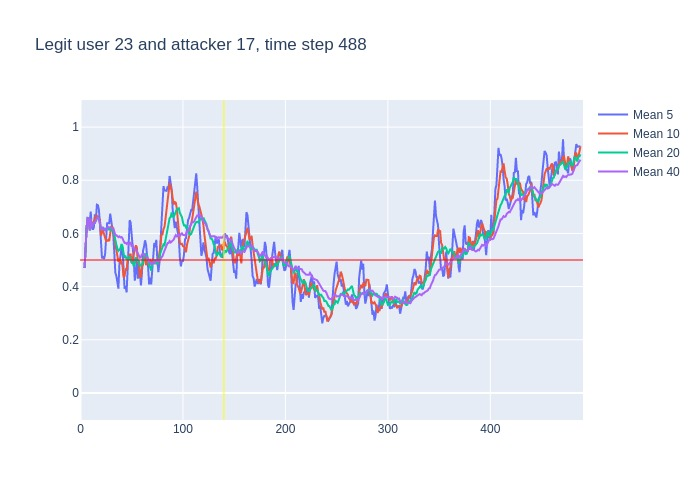

The file beside this chart, header and first rows:
, time, confidence, avg_5_conf, avg_10_conf, avg_20_conf, avg_40_conf, real_user, predicted, user_count
0, 3, 0.47, , , , , 23, 23, 16
1, 4, 0.71, 0.47, 0.47, 0.47, 0.47, 23, 23, 16
2, 5, 0.69, 0.59, 0.59, 0.59, 0.59, 23, 23, 16
3, 6, 0.76, 0.6233, 0.6233, 0.6233, 0.6233, 23, 23, 16
4, 7, 0.65, 0.6575, 0.6575, 0.6575, 0.6575, 23, 23, 16
5, 8, 0.39, 0.656, 0.656, 0.656, 0.656, 23, 23, 16
6, 9, 0.92, 0.64, 0.6117, 0.6117, 0.6117, 23, 23, 16
7, 10, 0.4, 0.682, 0.6557, 0.6557, 0.6557, 23, 23, 16
8, 11, 0.71, 0.624, 0.6238, 0.6238, 0.6238, 23, 23, 16
9, 12, 0.69, 0.614, 0.6333, 0.6333, 0.6333, 23, 23, 16
10, 13, 0.64, 0.622, 0.639, 0.639, 0.639, 23, 23, 16
11, 14, 0.8, 0.672, 0.656, 0.6391, 0.6391, 23, 23, 16
12, 15, 0.7, 0.648, 0.665, 0.6525, 0.6525, 23, 23, 16
13, 16, 0.7, 0.708, 0.666, 0.6562, 0.6562, 23, 23, 16
14, 17, 0.6, 0.706, 0.66, 0.6593, 0.6593, 23, 23, 16
15, 18, 0.36, 0.688, 0.655, 0.6553, 0.6553, 23, 23, 16
16, 19, 0.31, 0.632, 0.652, 0.6369, 0.6369, 23, 25, 16
17, 20, 0.56, 0.534, 0.591, 0.6176, 0.6176, 23, 23, 16
18, 21, 0.74, 0.506, 0.607, 0.6144, 0.6144, 23, 23, 16
19, 22, 0.55, 0.514, 0.61, 0.6211, 0.6211, 23, 23, 16
20, 23, 0.45, 0.504, 0.596, 0.6175, 0.6175, 23, 23, 16
21, 24, 0.74, 0.522, 0.577, 0.6165, 0.6095, 23, 23, 16
22, 25, 0.71, 0.608, 0.571, 0.618, 0.6155, 23, 23, 16
23, 26, 0.74, 0.638, 0.572, 0.619, 0.6196, 23, 23, 16
24, 27, 0.55, 0.638, 0.576, 0.618, 0.6246, 23, 23, 16
25, 28, 0.63, 0.638, 0.571, 0.613, 0.6216, 23, 23, 16
26, 29, 0.61, 0.674, 0.598, 0.625, 0.6219, 23, 23, 16
27, 30, 0.53, 0.648, 0.628, 0.6095, 0.6215, 23, 23, 16
28, 31, 0.65, 0.612, 0.625, 0.616, 0.6182, 23, 23, 16
29, 32, 0.22, 0.594, 0.616, 0.613, 0.6193, 23, 22, 16
30, 33, 0.25, 0.528, 0.583, 0.5895, 0.606, 23, 23, 16
31, 34, 0.55, 0.452, 0.563, 0.57, 0.5945, 23, 23, 16
32, 35, 0.41, 0.44, 0.544, 0.5575, 0.5931, 23, 23, 16
33, 36, 0.53, 0.416, 0.514, 0.543, 0.5876, 23, 23, 16
34, 37, 0.69, 0.392, 0.493, 0.5345, 0.5859, 23, 23, 16
35, 38, 0.45, 0.486, 0.507, 0.539, 0.5889, 23, 23, 16
36, 39, 0.64, 0.526, 0.489, 0.5435, 0.585, 23, 23, 16
37, 40, 0.41, 0.544, 0.492, 0.56, 0.5865, 23, 23, 16
38, 41, 0.2, 0.544, 0.48, 0.5525, 0.5818, 23, 25, 16
39, 42, 0.26, 0.478, 0.435, 0.5255, 0.5721, 23, 23, 16
40, 43, 0.5, 0.392, 0.439, 0.511, 0.5643, 23, 23, 16
41, 44, 0.52, 0.402, 0.464, 0.5135, 0.565, 23, 23, 16
42, 45, 0.84, 0.378, 0.461, 0.5025, 0.5603, 23, 23, 16
43, 46, 0.55, 0.464, 0.504, 0.509, 0.564, 23, 23, 16
44, 47, 0.84, 0.534, 0.506, 0.4995, 0.5588, 23, 23, 16
45, 48, 0.45, 0.65, 0.521, 0.514, 0.5635, 23, 23, 16
46, 49, 0.31, 0.64, 0.521, 0.505, 0.565, 23, 23, 16
47, 50, 0.56, 0.598, 0.488, 0.49, 0.5497, 23, 23, 16
48, 51, 0.34, 0.542, 0.503, 0.4915, 0.5537, 23, 23, 16
49, 52, 0.45, 0.5, 0.517, 0.476, 0.5445, 23, 23, 16
50, 53, 0.69, 0.422, 0.536, 0.4875, 0.5385, 23, 23, 16
51, 54, 0.45, 0.47, 0.555, 0.5095, 0.5397, 23, 23, 16
52, 55, 0.22, 0.498, 0.548, 0.5045, 0.531, 23, 25, 16
53, 56, 0.6, 0.43, 0.486, 0.495, 0.519, 23, 23, 16
54, 57, 0.29, 0.482, 0.491, 0.4985, 0.5165, 23, 23, 16
55, 58, 0.46, 0.45, 0.436, 0.4785, 0.5088, 23, 23, 16
56, 59, 0.69, 0.404, 0.437, 0.479, 0.5113, 23, 23, 16
57, 60, 0.63, 0.452, 0.475, 0.4815, 0.5207, 23, 23, 16
58, 61, 0.68, 0.534, 0.482, 0.4925, 0.5225, 23, 23, 16
59, 62, 0.41, 0.55, 0.516, 0.5165, 0.521, 23, 23, 16
... 426 more rows
